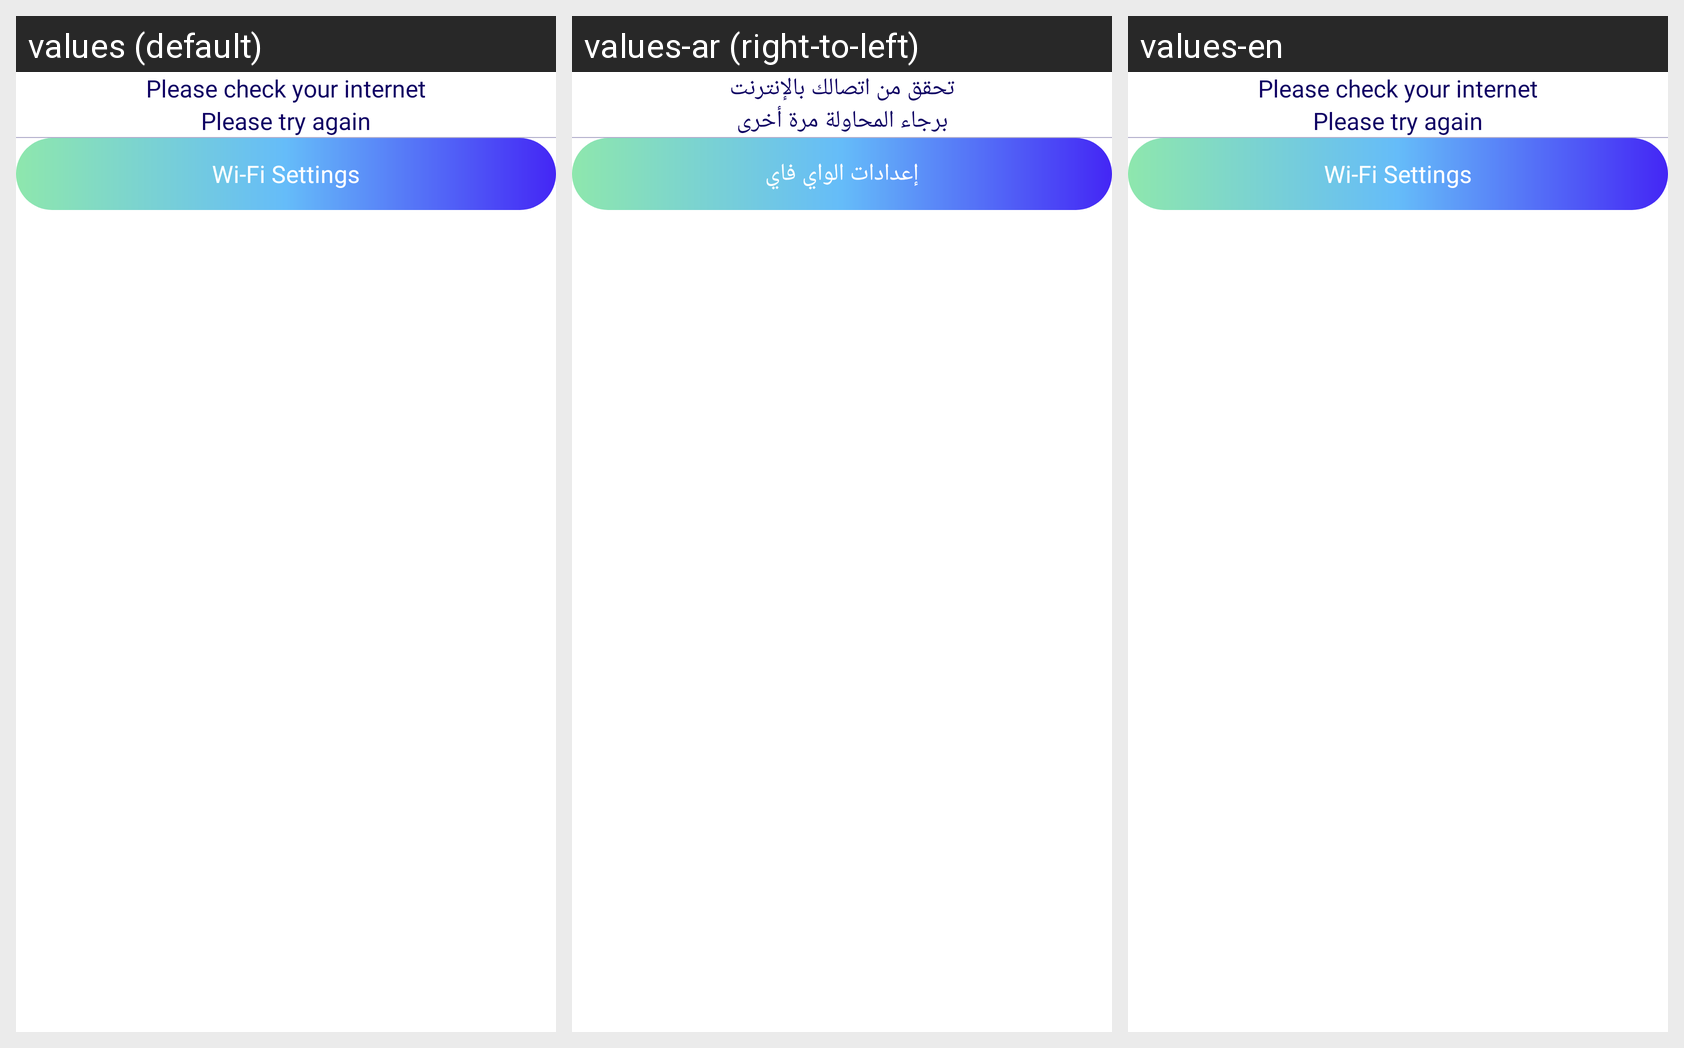

The same Android screen rendered under several of its app's locales, left to right. List the strings drawn on it with the default value and each locale's translation.
Android screen res/layout/custom_dialog_layout.xml rendered under 3 locales, left to right: values (default), values-ar (right-to-left), values-en. Device: Nexus 5 (rendered at 1080×1920; each locale shown at half size, 540×960, under a caption strip naming it); theme Theme.AlTasherat.
Strings drawn on this screen, with the default value and each locale's value (text and hints the layout hard-codes, and strings that could not be matched under every locale, appear in the picture but are not listed):

no_internet_connection
  values: Please check your internet
  values-ar: تحقق من اتصالك بالإنترنت
  values-en: Please check your internet  [not translated; the default value is used]

try_again
  values: Please try again
  values-ar: برجاء المحاولة مرة أخرى
  values-en: Please try again  [not translated; the default value is used]

wifi_settings
  values: Wi-Fi Settings
  values-ar: إعدادات الواي فاي
  values-en: Wi-Fi Settings  [not translated; the default value is used]
